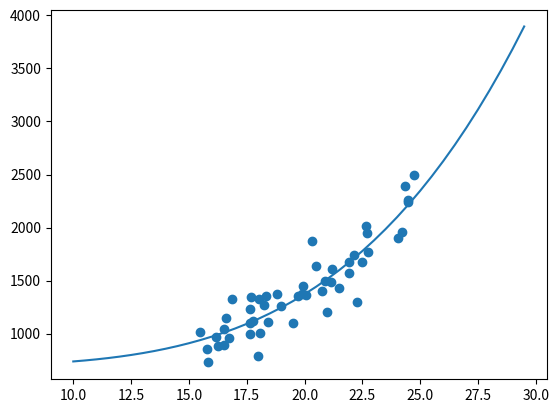

Write the Python code that produced this figure.
'''
based on:
https://doi.org/10.1016/j.tre.2011.05.011


F = fuel consumption (gallons)
s = speed (knots)
d = travel distance (nautical miles)
rF = fuel consumption per unit time 

rF = c0 + c1*s^mu

F = c0*d/s + c1*d*s**(mu-1)

dF/ds = -c0*d/s**2 + c1*d*(mu-1)*s**(mu-2)
s_star = (c0/(c1*(mu-1)))**(1/mu)
'''
import numpy as np
from scipy.stats import linregress
from matplotlib import pyplot as plt

speed = np.arange(10, 30, .5)


def fuel_consumption(c0, c1, mu, d, s):
    return c0*d/s + c1*d*s**(mu-1)


def speed_max_efficiency(c0, c1, mu):
    return (c0/(c1*(mu-1)))**(1/mu)


def fuel_cons_per_time(c0, c1, speed, mu):
    return c0 + c1*speed**mu


def gen_sample_data(n, min_speed, max_speed, c0, c1, mu):
    speeds = np.random.rand(n)*(max_speed-min_speed) + min_speed
    rf = c0 + c1*speeds**mu
    sigma = rf.mean() / 10
    rf += np.random.normal(0, sigma, len(rf))
    # plt.scatter(speeds, rf)
    # plt.show()
    return speeds, rf


def fit_sample_data(speed, rf, mu):
    # rf = c0 + c1(s**mu)
    print(len(rf))
    print(len(speed))
    model = linregress(speed**mu, rf)
    c0 = model.intercept
    c1 = model.slope
    return c0, c1


c0 = 699
c1 = 0.004238
mu = 4
d = 800


print(f'vessel max efficiency speed = {speed_max_efficiency(c0, c1, mu):.1f}')

# plt.plot(speed, fuel_consumption(c0, c1, mu, d, speed))
# plt.show()

speed, rf = gen_sample_data(50, 15, 25, c0, c1, 4)
c0, c1 = fit_sample_data(speed, rf, mu)
print(f'c0 = {c0:.3f}, c1 = {c1:.5f}')
speed_fit = np.arange(10, 30, .5)
rf_fit = fuel_cons_per_time(c0, c1, speed_fit, mu)
plt.scatter(speed, rf)
plt.plot(speed_fit, rf_fit)
plt.show()
